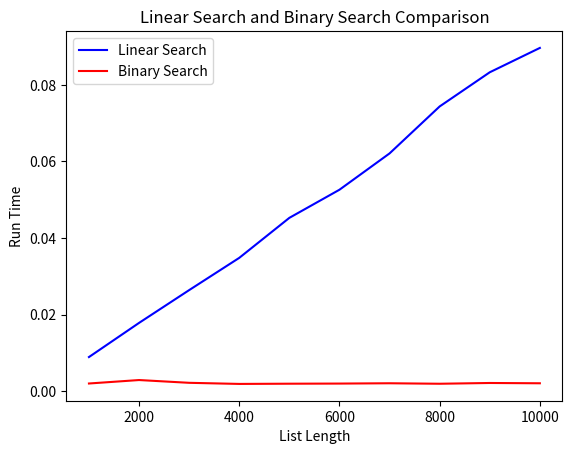

Here is the Python script that generated this plot:
# Write a program that empirically compares two search algorithms for
# sorted arrays:
#	- linear search
#	- binary search
#
# Run both algorithms multiple times for different array sizes and measure
# the average running time.

# Imports
import random
import time
import matplotlib.pyplot as plt

# Define a function that that generates test cases.
def generate_list(n):
	return list(range(1, n + 1))

# Define a function that performs linear search for element el on the passed list.
def linear_search(el, lst):
	for i in range(len(lst)):
		if lst[i] == el:
			return i
	return -1

# Define a function that performs binary search for element el on passed list.
def binary_search(el, lst):
	# Define auxiliary function that takes additional parameters.
	def binary_search_aux(el, lst, l, r):
		if r >= l:
			mid = l + (r - l)//2 		# Compute middle index of table.
			if lst[mid] == el: 		# If found element, return index.
				return mid
			if lst[mid] > el: 			# Else search in appropriate half.
				return binary_search_aux(el, lst, l, mid - 1)
			else:
				return binary_search_aux(el, lst, mid + 1, r)
		return -1
	# Call auxiliary function
	return binary_search_aux(el, lst, 0, len(lst) - 1)

# Define a function that takes initial list length, incrementation step, number of repetitions and search function
# and returns a matrix where the first column contains the table length and the second column contains the run time.
def get_times(starting_length, step, num_steps, num_reps, search_func):
	measurements = ()

	# Make time measurements for various lenghts of lists.
	for n in range(starting_length, starting_length + num_steps * step, step):

		# Generate a list of length n.
		lst = generate_list(n)

		# Start timer.
		start_time = time.perf_counter_ns()

		# Perform the algorithm num_reps times.
		for rep in range(num_reps):
			to_find = random.randint(1, len(lst))
			search_func(to_find, lst)

		# Stop timer.
		end_time = time.perf_counter_ns()

		# Compute average run time for a single search.
		avg_runtime = (end_time - start_time) / num_reps

		# Add to matrix of measurements.
		measurement = (n, avg_runtime / 1e6)
		measurements = measurements + (measurement,)

	# Return matrix of measurements.
	return measurements

# Call function with initial list length of 1000, and using 100 incrementations by 1000. Run the algorithm 1000 times for each length
# and get matrix of measurements.
linear_search_times = get_times(1000, 1000, 10, 1000, linear_search)
binary_search_times = get_times(1000, 1000, 10, 1000, binary_search)

# Extract data for plotting.
n_linear = [i[0] for i in linear_search_times]
n_binary = [i[0] for i in binary_search_times]

t_linear = [i[1] for i in linear_search_times]
t_binary = [i[1] for i in binary_search_times]

# Plot data.
plt.plot(n_linear, t_linear, '-b', label='Linear Search')
plt.plot(n_binary, t_binary, '-r', label='Binary Search')
plt.legend(loc='upper left')
plt.title('Linear Search and Binary Search Comparison')
plt.xlabel('List Length')
plt.ylabel('Run Time')
plt.show()